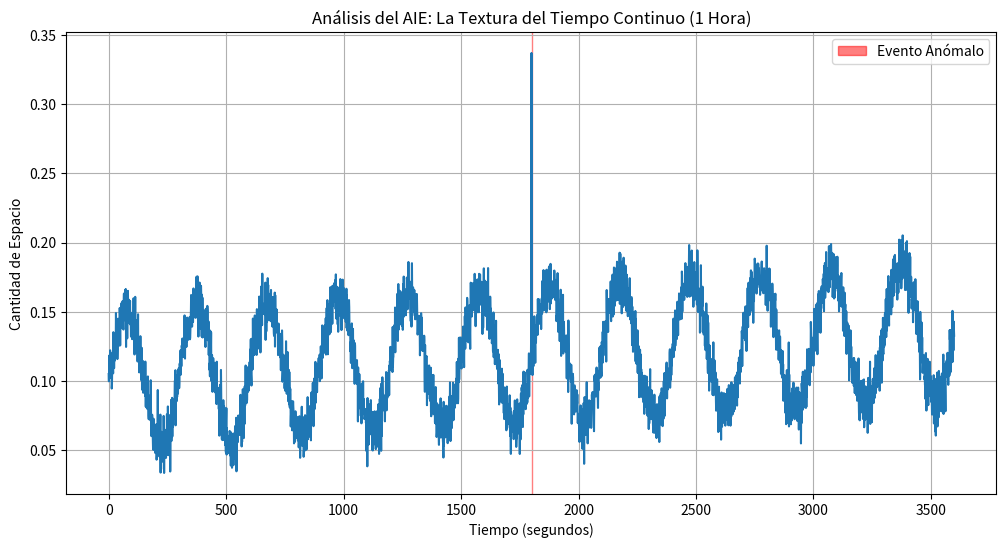

Write Python code to recreate this figure. (Note: this script raises an exception after producing the figure.)
import numpy as np
import matplotlib.pyplot as plt
import pandas as pd

# Análisis de la "Textura del Tiempo Continuo (1 Hora)"
np.random.seed(42)
time = np.arange(3600)
data = 0.1 + 0.05 * np.sin(2 * np.pi * time / 300) + 0.00001 * time + np.random.normal(0, 0.01, 3600)
data[1800] += 0.2

plt.figure(figsize=(12, 6))
plt.plot(time, data)
plt.title('Análisis del AIE: La Textura del Tiempo Continuo (1 Hora)')
plt.xlabel('Tiempo (segundos)')
plt.ylabel('Cantidad de Espacio')
plt.axvspan(1800, 1801, color='red', alpha=0.5, label='Evento Anómalo')
plt.legend()
plt.grid(True)
plt.savefig('MODELO_DE_ACCION_ESTRUCTURAL_MAE_Unified_Theory/02_THEORY_DEVELOPMENT_CHRONOLOGY/02_The_Nature_of_the_Second_and_Its_Space/fig_06_texture_of_time.png')
